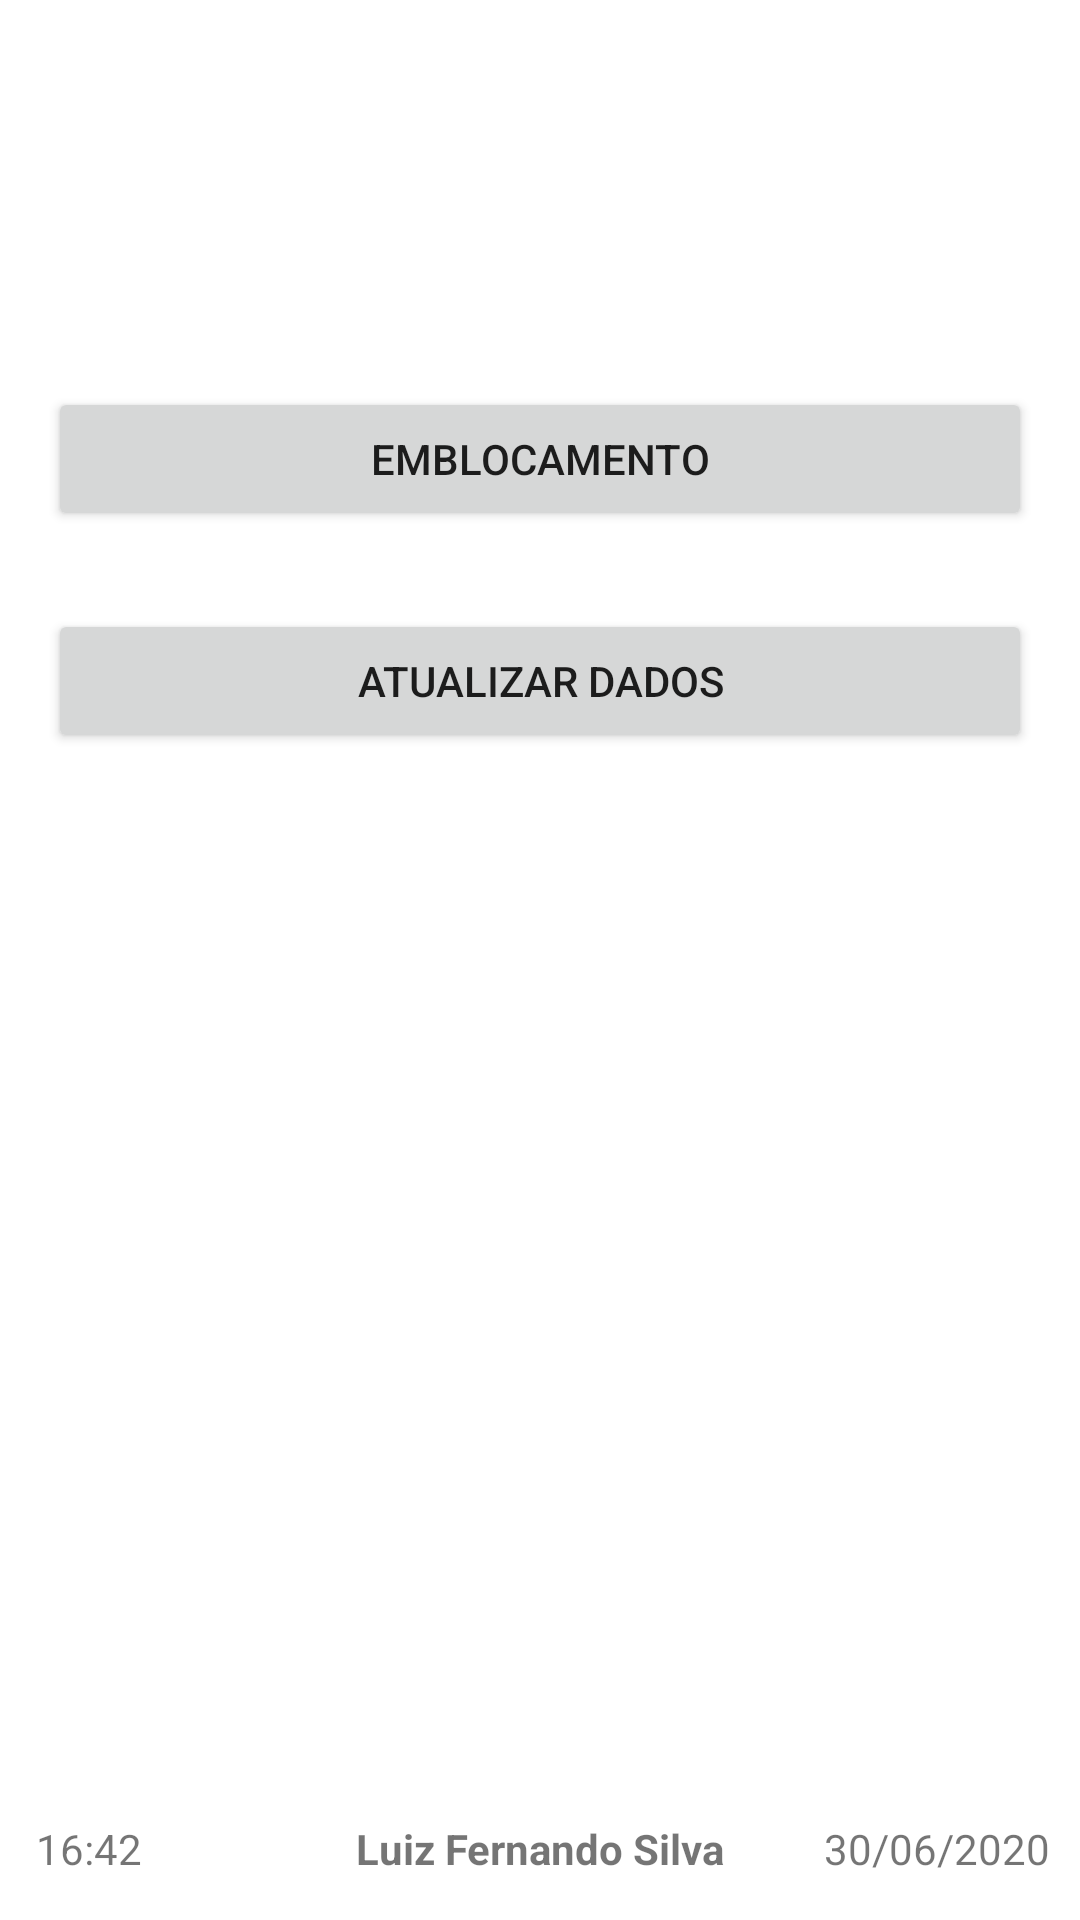

Android layout source for this screen:
<!-- AndroidManifest.xml: application theme AppTheme -->
<!-- res/layout/activity_main.xml -->
<?xml version="1.0" encoding="utf-8"?>
<androidx.constraintlayout.widget.ConstraintLayout xmlns:android="http://schemas.android.com/apk/res/android"
    xmlns:app="http://schemas.android.com/apk/res-auto"
    xmlns:tools="http://schemas.android.com/tools"
    android:layout_width="match_parent"
    android:layout_height="match_parent"
    tools:context=".view.MainActivity">

    <TextView
        android:id="@+id/txtTitulo"
        android:layout_width="wrap_content"
        android:layout_height="wrap_content"
        android:text="@string/txtCriador"
        android:textStyle="bold"
        app:layout_constraintBottom_toBottomOf="parent"
        app:layout_constraintLeft_toLeftOf="parent"
        app:layout_constraintRight_toRightOf="parent"
        app:layout_constraintTop_toTopOf="parent"
        app:layout_constraintVertical_bias="0.977" />

    <TextView
        android:id="@+id/textDataAtual"
        android:layout_width="wrap_content"
        android:layout_height="wrap_content"
        android:text="@string/DataAtual"
        app:layout_constraintBottom_toBottomOf="parent"
        app:layout_constraintEnd_toEndOf="parent"
        app:layout_constraintHorizontal_bias="0.768"
        app:layout_constraintStart_toEndOf="@+id/txtTitulo"
        app:layout_constraintTop_toTopOf="parent"
        app:layout_constraintVertical_bias="0.977" />

    <TextView
        android:id="@+id/textHoraAtual"
        android:layout_width="wrap_content"
        android:layout_height="wrap_content"
        android:text="@string/HoraAtual"
        app:layout_constraintBottom_toBottomOf="parent"
        app:layout_constraintEnd_toStartOf="@+id/txtTitulo"
        app:layout_constraintHorizontal_bias="0.144"
        app:layout_constraintStart_toStartOf="parent"
        app:layout_constraintTop_toTopOf="parent"
        app:layout_constraintVertical_bias="0.977" />

    <Button
        android:id="@+id/btnEmblocar"
        android:layout_width="match_parent"
        android:layout_height="wrap_content"
        android:layout_marginStart="16dp"
        android:layout_marginLeft="16dp"
        android:layout_marginEnd="16dp"
        android:layout_marginRight="16dp"
        android:text="@string/btnEmblocar"
        app:layout_constraintBottom_toTopOf="@+id/txtTitulo"
        app:layout_constraintEnd_toEndOf="parent"
        app:layout_constraintHorizontal_bias="0.498"
        app:layout_constraintStart_toStartOf="parent"
        app:layout_constraintTop_toTopOf="parent"
        app:layout_constraintVertical_bias="0.231" />

    <Button
        android:id="@+id/btnAtualiza"
        android:layout_width="match_parent"
        android:layout_height="wrap_content"
        android:layout_marginTop="26dp"
        android:layout_marginStart="16dp"
        android:layout_marginLeft="16dp"
        android:layout_marginEnd="16dp"
        android:layout_marginRight="16dp"
        android:text="@string/btnAtualizar"
        app:layout_constraintBottom_toBottomOf="@+id/txtTitulo"
        app:layout_constraintEnd_toEndOf="parent"
        app:layout_constraintHorizontal_bias="0.498"
        app:layout_constraintStart_toStartOf="parent"
        app:layout_constraintTop_toBottomOf="@+id/btnEmblocar"
        app:layout_constraintVertical_bias="0.0" />

</androidx.constraintlayout.widget.ConstraintLayout>
<!-- resources referenced by this layout -->
<resources>
  <string name="DataAtual">30/06/2020</string>
  <string name="HoraAtual">16:42</string>
  <string name="btnAtualizar">Atualizar Dados</string>
  <string name="btnEmblocar">Emblocamento</string>
  <string name="txtCriador">Luiz Fernando Silva</string>
  <style name="AppTheme" parent="Theme.MaterialComponents.Light.NoActionBar">
          
          <item name="colorPrimary">@color/colorPrimary</item>
          <item name="colorPrimaryDark">@color/colorPrimaryDark</item>
          <item name="colorAccent">@color/colorAccent</item>
      </style>
  <color name="colorPrimary">#FFC107</color>
  <color name="colorPrimaryDark">#FFA000</color>
  <color name="colorAccent">#FF4081</color>
</resources>
